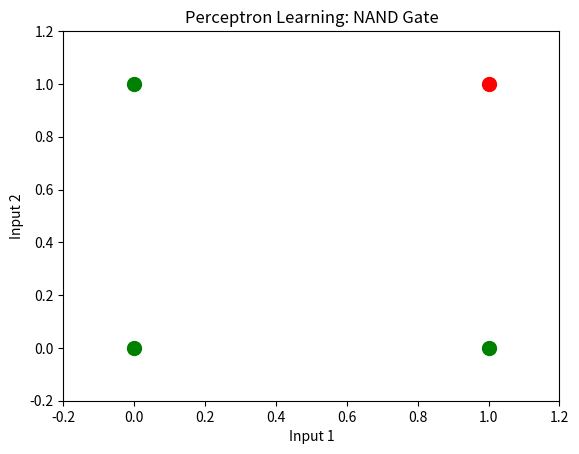

Write the Python code that produced this figure.
import numpy as np
import matplotlib.pyplot as plt
import matplotlib.animation as animation
from matplotlib.animation import PillowWriter

# Sigmoid activation function
def sigmoid(x):
    return 1 / (1 + np.exp(-x))

# Derivative of sigmoid
def sigmoid_derivative(output):
    return output * (1 - output)

# NAND gate dataset
X = np.array([
    [0, 0],
    [0, 1],
    [1, 0],
    [1, 1]
])
y = np.array([[1], [1], [1], [0]])

# Initialize weights and bias
np.random.seed(1)
weights = np.random.rand(2, 1) - 0.5
bias = np.random.rand(1) - 0.5

# Training parameters
lr = 0.1
epochs = 100
lines = []  # To store line per epoch

# Training loop and tracking decision boundary
for epoch in range(epochs):
    z = np.dot(X, weights) + bias
    output = sigmoid(z)
    error = y - output
    adjustments = error * sigmoid_derivative(output)
    weights += lr * np.dot(X.T, adjustments)
    bias += lr * np.sum(adjustments)

    # Store the current decision boundary line
    w0, w1 = weights.flatten()
    b = bias[0]
    x_vals = np.array([0, 1.2])
    y_vals = (-w0 * x_vals - b) / w1 if w1 != 0 else np.zeros_like(x_vals)
    lines.append((x_vals.copy(), y_vals.copy()))

# Set up the plot
fig, ax = plt.subplots()
ax.set_xlim(-0.2, 1.2)
ax.set_ylim(-0.2, 1.2)
ax.set_title("Perceptron Learning: NAND Gate")
ax.set_xlabel("Input 1")
ax.set_ylabel("Input 2")

# Plot input points
for i, label in enumerate(y):
    color = 'green' if label else 'red'
    ax.scatter(X[i, 0], X[i, 1], color=color, s=100)

line, = ax.plot([], [], 'b-', lw=2)

# Update function for animation
def update(frame):
    x_vals, y_vals = lines[frame]
    line.set_data(x_vals, y_vals)
    return line,

ani = animation.FuncAnimation(fig, update, frames=len(lines), interval=50, blit=True)

# Save as GIF
ani.save("nand_learning.gif", writer=PillowWriter(fps=20))
print("✅ Animation saved as 'nand_learning.gif'")
